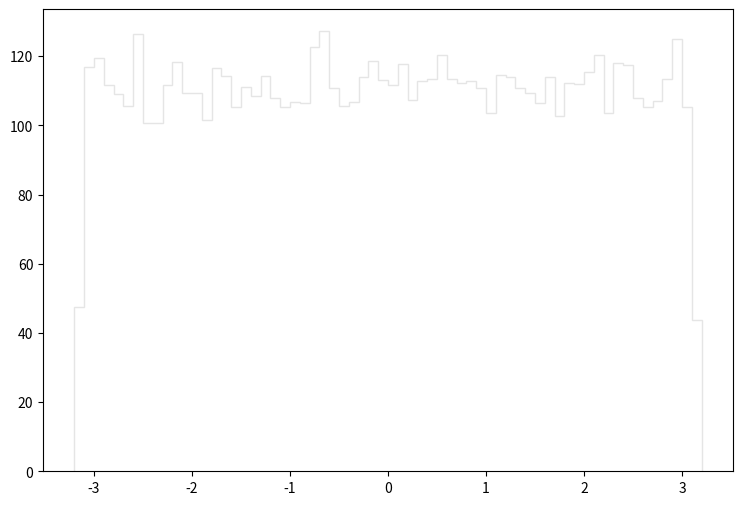

Write the Python code that produced this figure. (Note: this script raises an exception after producing the figure.)
def selection_2():

    # Library import
    import numpy
    import matplotlib
    import matplotlib.pyplot   as plt
    import matplotlib.gridspec as gridspec

    # Library version
    matplotlib_version = matplotlib.__version__
    numpy_version      = numpy.__version__

    # Histo binning
    xBinning = numpy.linspace(-3.2,3.2,65,endpoint=True)

    # Creating data sequence: middle of each bin
    xData = numpy.array([-3.15,-3.05,-2.95,-2.85,-2.75,-2.65,-2.55,-2.45,-2.35,-2.25,-2.15,-2.05,-1.95,-1.85,-1.75,-1.65,-1.55,-1.45,-1.35,-1.25,-1.15,-1.05,-0.95,-0.85,-0.75,-0.65,-0.55,-0.45,-0.35,-0.25,-0.15,-0.05,0.05,0.15,0.25,0.35,0.45,0.55,0.65,0.75,0.85,0.95,1.05,1.15,1.25,1.35,1.45,1.55,1.65,1.75,1.85,1.95,2.05,2.15,2.25,2.35,2.45,2.55,2.65,2.75,2.85,2.95,3.05,3.15])

    # Creating weights for histo: y3_PHI_0
    y3_PHI_0_weights = numpy.array([5.35506342972,12.7080371543,12.9577769412,13.3508086058,13.1624807665,13.2402687001,13.0928808259,12.9291169657,13.0150928923,12.8881770006,12.454205371,13.0069048993,12.8840810041,12.7121291508,13.0887848294,12.7981050775,12.843141039,12.9782449237,13.1215408014,12.9373049587,12.7899170845,13.1624807665,13.1215408014,13.3262446267,12.9618689377,13.4163125499,13.2893966582,12.6711891858,12.4337333884,12.3805094339,12.8554250285,13.3630885953,13.0601288538,12.802201074,13.2893966582,13.3057726442,12.834953046,13.1174448049,13.2607366826,13.0805968364,12.9536809447,12.9004569901,13.0887848294,12.8963649936,13.2075167281,13.0396568713,12.7571651124,12.4255453954,12.7039411578,12.5483692906,13.1256327979,13.1215408014,13.1706687595,12.9414009552,13.1297287944,12.6015892452,12.8963649936,12.9332129622,12.7285051369,12.8595170251,13.2525486896,12.5729332696,13.1379167875,5.52701528297])

    # Creating weights for histo: y3_PHI_1
    y3_PHI_1_weights = numpy.array([1.15414565601,3.35357580488,2.89148601339,3.29232663113,3.17050077049,3.2924383785,3.36532289663,2.75821025293,3.08589719759,3.47501755898,3.2440269348,3.16009104242,2.96464969968,3.27958582891,3.51138111425,3.49917501718,3.2436548441,3.49914137281,3.14661967675,3.14712674546,3.23207557367,3.32847510276,3.14746038546,3.02544667708,3.03790350481,3.11011793925,3.24437819804,3.21917496069,3.12230160674,3.34193845787,3.74245905357,3.31741571794,2.86795458078,3.01273551395,3.54816522414,3.49912975749,3.02539981528,3.55978254474,3.34106690849,3.42701064877,3.25673249055,3.34144821134,3.46271453408,3.31704803305,3.51207242593,3.48772391578,3.3423834447,2.8070742935,3.25650018419,3.46255632544,3.17092132511,3.24476791198,3.36558724525,3.26837784813,3.28147231676,2.92910482406,3.6930639126,2.9280786708,3.11045999034,3.14726012135,3.34102204933,3.49802910598,3.0864042663,1.19062576499])

    # Creating weights for histo: y3_PHI_2
    y3_PHI_2_weights = numpy.array([6.23516406848,15.2112042187,15.2104067257,16.1042311196,15.8036464959,15.331249645,14.6376083958,15.1310417077,15.4523859425,15.5122640326,14.7982185319,14.4878863121,15.5110450666,15.0105624122,15.1399174332,14.7992432897,14.8194822577,14.7176593404,15.0105458838,14.6683428678,15.5817946807,14.6986930556,15.452687585,15.1807920496,15.1404050196,16.2349290693,14.8598899482,15.9433565299,15.9033827087,14.7278573341,14.8489564428,14.6887884402,15.6226321083,15.3621122117,14.8396675086,15.2805902437,15.5735015797,15.0297766223,15.2092580052,15.0708123902,14.7594140916,15.3410633545,14.7080728958,14.3168178608,14.909590705,15.090435677,15.5318336023,14.8896120586,14.9491926383,14.5593053245,14.979819676,15.3619675886,14.8283827757,15.3312661733,15.3713970139,14.3375196226,15.2206501723,15.1703337344,15.3510754041,15.2006260729,15.0692008758,15.0700603501,15.0103392794,6.6964290738])

    # Creating weights for histo: y3_PHI_3
    y3_PHI_3_weights = numpy.array([7.92073918815,18.277204508,18.239699173,18.5691830535,18.4971624102,18.4144572965,18.0140780952,18.5354599398,18.0081061668,18.1563968664,18.3379394255,17.7216607957,17.9196322515,18.3816441909,18.3282746517,18.1628766118,18.3658693625,17.9918153963,18.5358580684,18.2288481386,17.8664211512,18.3107448076,18.0304419913,17.9979579512,18.2946449763,18.3716584767,18.2112045435,17.6834323292,18.2564855729,18.3871489276,18.6287317105,18.1842577403,18.2894368048,18.0176043767,18.9206818182,18.2397113606,18.5968408006,18.0901937751,18.1235065726,18.2398372992,17.7547826541,18.1575506267,18.1895877879,19.1298008737,18.3044844392,18.4203520366,18.7514974945,18.3429647829,17.6015072224,18.3983452776,18.6355405213,18.0035805014,18.0633729105,18.1008335576,18.5632680007,18.1123670981,18.4552532859,18.5578404522,18.4268399071,18.3480998288,18.2830261225,18.0422924097,18.1399679697,7.73959069507])

    # Creating weights for histo: y3_PHI_4
    y3_PHI_4_weights = numpy.array([1.77930731379,4.28784501467,4.49701023915,4.31637210017,4.41314453591,4.42212714075,4.46863546912,4.36884478195,4.45170840968,4.44770010766,4.36881271554,4.37863305549,4.32632070579,4.40120380419,4.36188636964,4.37862503889,4.28986119058,4.3530881467,4.2899012736,4.2690901695,4.17342803341,4.33928355453,4.4230129755,4.30366578275,4.32839299793,4.31750244134,4.40526822244,4.29282332578,4.41120050943,4.39039742193,4.41418268614,4.41024252525,4.32038441049,4.44667398234,4.38642519463,4.36979875783,4.27510262253,4.41011425958,4.34704362725,4.38274958167,4.4053884715,4.35399001465,4.48226770431,4.39352790581,4.25332150934,4.25222323459,4.30357359181,4.303761982,4.38351917566,4.26419603273,4.34895157901,4.31947051763,4.2425351686,4.40535640508,4.44473396416,4.34194506707,4.35202995497,4.4477802737,4.41522484466,4.32817254132,4.35095172172,4.24548928719,4.3225769517,1.73578036046])

    # Creating weights for histo: y3_PHI_5
    y3_PHI_5_weights = numpy.array([0.308791739303,0.745116662955,0.733771081623,0.75824828213,0.761048168513,0.751430210701,0.760015115263,0.757242035451,0.745624387422,0.737330754265,0.774928771298,0.745894853726,0.773102723648,0.765532467824,0.767318505666,0.768071090159,0.769079737426,0.775156427107,0.785703412667,0.764791886273,0.749190061536,0.736839433819,0.760271978232,0.787981971248,0.748923596213,0.791526440163,0.782196953069,0.746148916009,0.753947627838,0.760035920363,0.756997575523,0.750693230033,0.754972279028,0.778650083566,0.764555428306,0.756487450467,0.751709879261,0.793059215918,0.751932333795,0.759301740382,0.769314194903,0.741380547059,0.775899809345,0.759015270154,0.751677071218,0.749913838968,0.764277360139,0.730797552672,0.766027789251,0.776388729202,0.774119372877,0.768834077203,0.754190887472,0.733309368435,0.769604266013,0.757504099696,0.779903190761,0.761268222458,0.755478403103,0.743604692301,0.786474401672,0.751954739288,0.749204465067,0.333994157594])

    # Creating weights for histo: y3_PHI_6
    y3_PHI_6_weights = numpy.array([0.0738900828975,0.196987551705,0.19608754753,0.209876915071,0.190693020669,0.177251538781,0.194665514941,0.188959990303,0.196129533729,0.199269901515,0.179827392118,0.184934213545,0.19153164502,0.19730774646,0.194945422937,0.189798714621,0.198968100714,0.184980698266,0.183266361755,0.194399702312,0.190938639936,0.190393519113,0.200128019458,0.191844342239,0.18718277446,0.19755046668,0.191275129335,0.194698803999,0.199307889028,0.193827090525,0.188668286184,0.195571917014,0.205807452672,0.183827577288,0.184656404859,0.20096974279,0.20073402027,0.188084078209,0.174906609541,0.186959547833,0.200146713313,0.189214906514,0.190372625981,0.202113866725,0.195834430727,0.200098529151,0.193805497622,0.186628856529,0.183850669698,0.198091788751,0.197006445495,0.194445887131,0.192986066963,0.198699688939,0.186973443266,0.188963189252,0.179788105031,0.183834375054,0.193281269932,0.19749028646,0.196680652581,0.180111098866,0.185257007445,0.0818637620105])

    # Creating weights for histo: y3_PHI_7
    y3_PHI_7_weights = numpy.array([0.00425328034778,0.0106696629942,0.0112083787868,0.0103470336424,0.0104525162791,0.0102590392474,0.0107097061644,0.0102096924835,0.0112500228456,0.0103228233447,0.0115080089844,0.0100624274913,0.00986499433688,0.0110161338526,0.00982478772519,0.0106261246902,0.0107092409847,0.00997914775527,0.0109213084406,0.0111003020399,0.010732629884,0.0105352554009,0.011036006664,0.010858467275,0.0108189772915,0.010622461924,0.0106879307262,0.0104933054131,0.011359985456,0.0113595286579,0.0106695540332,0.0110297162613,0.0110739921475,0.0105328163507,0.0113152108636,0.0106259612487,0.0104321363799,0.0108414274498,0.0114439818202,0.0110086867868,0.0112926014546,0.0113174152286,0.0109459587731,0.0111239675326,0.0106645250637,0.0104075656728,0.0111835566311,0.00997325547926,0.010732717891,0.0112025996626,0.0108408072102,0.0110576940953,0.0111886023639,0.0112739355959,0.010755436261,0.0105583760885,0.0110994806416,0.0113148253093,0.0112935150508,0.011399617927,0.0116396087364,0.0104108931743,0.0105136308318,0.00427604481669])

    # Creating weights for histo: y3_PHI_8
    y3_PHI_8_weights = numpy.array([0.000454224083137,0.000710413571136,0.000793053851237,0.000510503323174,0.000851558860017,0.000707476875457,0.00107863064642,0.000710239478706,0.000822599208208,0.000766585414564,0.00101989599012,0.000622479960204,0.00084798521183,0.000595491622931,0.000851679179871,0.000819446679508,0.000792162444521,0.000767686564036,0.0007666538929,0.000736261692121,0.000879403993481,0.00113304210642,0.000880264503247,0.000791845750783,0.000790827191235,0.00110648142452,0.000738349018762,0.000710381931471,0.000794192285009,0.000738162745804,0.000934762118197,0.000651009282859,0.000594651760646,0.000652579085587,0.000681553888786,0.000709704426717,0.00107655252945,0.00104862242938,0.00093757344356,0.000907809579793,0.000596497704865,0.00067873706733,0.000934806086933,0.000739519537829,0.000764317905229,0.000651897124542,0.000737951369074,0.000737482567275,0.000852132236108,0.000652821804897,0.000906843604477,0.000565736077573,0.00079434335327,0.000679168733372,0.00079072395383,0.000566746615798,0.000965114955073,0.000650399513726,0.000736803874176,0.000652253330725,0.000653158849029,0.000878086416816,0.000766332594329,0.000307914844403])

    # Creating weights for histo: y3_PHI_9
    y3_PHI_9_weights = numpy.array([0.0,2.61802246854,2.60133245831,2.59814004154,5.23020691354,0.0,15.6477911358,2.60604494535,0.0,5.20757697778,10.4064480635,7.80670489196,5.21066480079,2.60351585296,2.60470714507,2.60135629953,2.61218252233,2.60470714507,2.60604494535,0.0,0.0,0.0,0.0,0.0,2.60701166852,7.81100784831,0.0,0.0,0.0,7.80410927485,2.60667135428,0.0,7.83303790812,2.61802246854,0.0,2.60604494535,10.4287049995,5.21164536725,7.82236319246,2.60667135428,13.0464098414,5.21241828434,0.0,5.21075324404,0.0,2.60874977064,2.60197540228,2.60399267743,7.82587785028,2.60133245831,2.59814004154,5.21457553055,2.60604494535,5.23106058317,2.60470714507,7.81999060616,7.82485113952,2.61044172846,2.6044372009,0.0,2.60351585296,7.82636236547,0.0,2.60300480479])

    # Creating weights for histo: y3_PHI_10
    y3_PHI_10_weights = numpy.array([10.5335910004,17.9040012762,23.176394945,12.6306880456,10.5294472014,11.5842268127,14.7584076502,12.6425538545,9.46950804093,13.6926740966,16.8492524452,11.5795751386,13.6923816837,13.6917276021,20.0110557511,17.9075564018,9.4749830883,16.8557932607,17.903435688,20.0082701332,14.73768096,14.7470304787,15.8020794176,11.5881551496,24.2072159337,22.1212536651,17.9044129628,17.9085259815,16.8582133625,12.6364324207,27.378738122,17.8999459705,12.649729514,22.1170790857,10.5394508017,18.9539599216,8.42599402255,20.0158459366,15.8019139735,15.7911331704,7.36884047998,14.7435907792,8.42418183189,17.9076025723,20.0077507155,14.7542946315,13.6905579504,12.6351358002,13.6940091925,11.5847192976,20.0214518003,13.6950595705,20.0204129649,21.0675590597,13.6900385327,22.1152476574,13.6914390367,12.6411110276,11.5789787701,13.6935474879,17.9041590252,26.3328040019,13.6906272061,2.10601948709])

    # Creating weights for histo: y3_PHI_11
    y3_PHI_11_weights = numpy.array([9.44674383257,29.9397340228,27.8731066755,28.1017085847,25.1099610684,26.9472564559,30.172408846,19.8076148085,25.106960176,26.0386085347,26.0258134366,25.341648402,24.6461906367,19.5785479724,27.4109692519,28.3264873339,27.6419572739,26.2546266762,22.575889982,29.2525719382,27.1843000558,23.9561967241,24.6429323055,28.5656711349,29.9387081096,29.7149629584,26.2613085607,21.4256260385,23.9587595861,28.0987845397,22.5725240643,28.1006557748,24.1812982325,26.9446244312,29.4851622292,23.7272221049,27.8719923877,27.8691067665,24.1858207041,27.4122910278,27.1809418229,24.8809672373,29.2567332268,24.8762449624,27.8613528603,26.4826675991,25.7946601927,26.0238230881,27.412344821,23.489909539,23.5014942899,27.4046062842,26.4849538103,27.8715005641,20.2693180441,24.4161824195,28.3299416261,27.1823058648,24.6431705325,27.8706129762,26.9499883822,25.3354122326,25.5614090137,11.0536006573])

    # Creating weights for histo: y3_PHI_12
    y3_PHI_12_weights = numpy.array([3.93112417647,10.1076036615,9.41464733663,9.9131445457,10.3855079208,9.74770464231,9.30411810787,8.86087397166,9.27619149208,9.77500032202,8.88880443462,9.27715328488,9.55349174547,8.88964311794,9.44244314859,9.0818093197,9.30401423424,8.80623644619,8.66715351274,9.08268262757,9.71831994863,9.96966333789,9.08247103315,9.35908649006,9.41555142186,9.3592288354,9.91287139654,9.71934714334,9.16681256751,9.46987347929,8.91638865217,10.3294854137,10.02346218,9.71818529764,9.66554445402,10.1331604198,9.58040270805,10.4386219664,8.77783278117,9.24943056917,9.13720089073,9.2216347572,9.38701310585,9.77571589586,9.16580460865,9.94147896163,9.99745914985,9.66461728576,9.69231691845,9.02780273031,9.2214616345,8.69429915277,9.88614894534,9.27624919965,9.6911204482,8.77821365112,10.1633953383,8.83301660496,9.66423641581,8.83250493119,8.8891006668,9.22109615323,9.41635163347,3.93178973709])

    # Creating weights for histo: y3_PHI_13
    y3_PHI_13_weights = numpy.array([0.54411840931,1.25042020794,1.38085524259,1.43205531725,1.40147544688,1.34100626241,1.47196922671,1.66310585624,1.52206186271,1.29040572166,1.64368229251,1.26018508618,1.37132277476,1.55179279792,1.49224293923,1.33082874949,1.44202651282,1.58293822052,1.39126213184,1.31084084716,1.33050349628,1.48219649851,1.60316460142,1.6533992323,1.34105420085,1.38135707917,1.43164571665,1.4216332576,1.45169551418,1.4721233579,1.31033901058,1.41167723242,1.41132527931,1.38154397841,1.38115743681,1.39149211499,1.42178192745,1.2703316515,1.34074957936,1.49218832582,1.6029510023,1.34064460025,1.34103721001,1.44200163338,1.461807491,1.37081365639,1.25041353297,1.34106148263,1.12904432488,1.47182055686,1.24011647736,1.66379519887,1.33080083597,1.38149846723,1.23002937999,1.19958179544,1.59295250001,1.29058169821,1.39127184089,1.35085306076,1.4216872642,1.4316323667,1.55233589797,0.524175107932])

    # Creating weights for histo: y3_PHI_14
    y3_PHI_14_weights = numpy.array([0.161286961368,0.322602816549,0.336667794159,0.347974201266,0.350781056372,0.328204753782,0.415892015327,0.345093861228,0.347923069603,0.302707444362,0.319627484732,0.376297910475,0.34514753216,0.35364870006,0.319728786212,0.36220442379,0.348046916723,0.393212487568,0.353679248247,0.314084951026,0.359332278668,0.376344733074,0.319662611299,0.36212974617,0.367793356882,0.322553493155,0.382010844582,0.418655972161,0.305560314116,0.3338428179,0.316810626442,0.370601096885,0.370674774186,0.342357528573,0.362117434558,0.373404989509,0.316891729184,0.331054930371,0.333830121551,0.364957338646,0.359308963553,0.314030010459,0.3592749912,0.331019303645,0.331104061397,0.339462029863,0.373408875361,0.424397030606,0.294174920326,0.291453938712,0.367808092342,0.35362492326,0.330951243516,0.373419724969,0.345172655543,0.328158700659,0.336667794159,0.348027833724,0.367795703783,0.390448915472,0.345153072385,0.347910373254,0.387592236813,0.181041173232])

    # Creating weights for histo: y3_PHI_15
    y3_PHI_15_weights = numpy.array([0.00759333655059,0.0258567649197,0.0259654302759,0.0244087562086,0.018232675896,0.0198094994394,0.0304369594573,0.0274754946461,0.0137505815348,0.0335626099993,0.0152040855575,0.0228125868047,0.0152174279378,0.0259105953381,0.0197832755758,0.0198050441007,0.0167724475027,0.024303139864,0.0182855845202,0.0197685150505,0.0228628600429,0.0273949912848,0.0197958261585,0.0152408155115,0.0259485070796,0.0243386053055,0.0289328158423,0.0228468822765,0.0137384563955,0.021281569343,0.0197576898775,0.0319242507833,0.0182886571676,0.0213440740813,0.0152118026296,0.0273809516499,0.0198046304751,0.0243751816271,0.0182363276192,0.0304873390564,0.0198247563154,0.00915046087889,0.0273851706311,0.0228435023644,0.0213512357133,0.0213419114103,0.0213587636993,0.035019222123,0.0258429143707,0.0213478085296,0.022875658801,0.0228772896677,0.0167508916996,0.0197866200343,0.0259210187034,0.0227975190147,0.0137295929896,0.0152951186449,0.0167869480347,0.00912661122633,0.01975745352,0.0183571653862,0.0121714653238,0.00612554471756])

    # Creating weights for histo: y3_PHI_16
    y3_PHI_16_weights = numpy.array([0.000360771224404,0.00198427129157,0.00144410351896,0.00216649899093,0.000722448232322,0.00126367159703,0.000902743439473,0.00108313762042,0.00144421135033,0.0016254670269,0.000903030347942,0.00180644349725,0.00126312319749,0.00198639017801,0.00108211861397,0.00180570716303,0.00162516663951,0.00126431011279,0.00108381464738,0.00216779835895,0.00108398602224,0.00144562663707,0.00126356453589,0.000902658714825,0.00162482042379,0.000541881906296,0.00198504036031,0.00126534875996,0.000902169622536,0.00126347480478,0.00198692317307,0.00180700768639,0.000541526832997,0.0023471627503,0.00198660545564,0.00144413548326,0.00270888154288,0.00216761966696,0.00144403419879,0.00198568580809,0.00108325507959,0.00108327048407,0.00180610844978,0.000722760558185,0.00144379812511,0.000901783355162,0.00144453176354,0.00144375576279,0.0016258571454,0.00162411451342,0.00306909031115,0.00126446223205,0.0012641918834,0.000722088922791,0.0018046600434,0.00144457720676,0.00162549167407,0.00144626784861,0.00144425794888,0.0014433625634,0.000902219687101,0.00216759617513,0.00126450806038,0.000360777617264])

    # Creating a new Canvas
    fig   = plt.figure(figsize=(12,6),dpi=80)
    frame = gridspec.GridSpec(1,1,right=0.7)
    pad   = fig.add_subplot(frame[0])

    # Creating a new Stack
    pad.hist(x=xData, bins=xBinning, weights=y3_PHI_0_weights+y3_PHI_1_weights+y3_PHI_2_weights+y3_PHI_3_weights+y3_PHI_4_weights+y3_PHI_5_weights+y3_PHI_6_weights+y3_PHI_7_weights+y3_PHI_8_weights+y3_PHI_9_weights+y3_PHI_10_weights+y3_PHI_11_weights+y3_PHI_12_weights+y3_PHI_13_weights+y3_PHI_14_weights+y3_PHI_15_weights+y3_PHI_16_weights,\
             label="$bg\_dip\_1600\_inf$", histtype="step", rwidth=1.0,\
             color=None, edgecolor="#e5e5e5", linewidth=1, linestyle="solid",\
             bottom=None, cumulative=False, normed=False, align="mid", orientation="vertical")

    pad.hist(x=xData, bins=xBinning, weights=y3_PHI_0_weights+y3_PHI_1_weights+y3_PHI_2_weights+y3_PHI_3_weights+y3_PHI_4_weights+y3_PHI_5_weights+y3_PHI_6_weights+y3_PHI_7_weights+y3_PHI_8_weights+y3_PHI_9_weights+y3_PHI_10_weights+y3_PHI_11_weights+y3_PHI_12_weights+y3_PHI_13_weights+y3_PHI_14_weights+y3_PHI_15_weights,\
             label="$bg\_dip\_1200\_1600$", histtype="step", rwidth=1.0,\
             color=None, edgecolor="#f2f2f2", linewidth=1, linestyle="solid",\
             bottom=None, cumulative=False, normed=False, align="mid", orientation="vertical")

    pad.hist(x=xData, bins=xBinning, weights=y3_PHI_0_weights+y3_PHI_1_weights+y3_PHI_2_weights+y3_PHI_3_weights+y3_PHI_4_weights+y3_PHI_5_weights+y3_PHI_6_weights+y3_PHI_7_weights+y3_PHI_8_weights+y3_PHI_9_weights+y3_PHI_10_weights+y3_PHI_11_weights+y3_PHI_12_weights+y3_PHI_13_weights+y3_PHI_14_weights,\
             label="$bg\_dip\_800\_1200$", histtype="step", rwidth=1.0,\
             color=None, edgecolor="#ccc6aa", linewidth=1, linestyle="solid",\
             bottom=None, cumulative=False, normed=False, align="mid", orientation="vertical")

    pad.hist(x=xData, bins=xBinning, weights=y3_PHI_0_weights+y3_PHI_1_weights+y3_PHI_2_weights+y3_PHI_3_weights+y3_PHI_4_weights+y3_PHI_5_weights+y3_PHI_6_weights+y3_PHI_7_weights+y3_PHI_8_weights+y3_PHI_9_weights+y3_PHI_10_weights+y3_PHI_11_weights+y3_PHI_12_weights+y3_PHI_13_weights,\
             label="$bg\_dip\_600\_800$", histtype="step", rwidth=1.0,\
             color=None, edgecolor="#ccc6aa", linewidth=1, linestyle="solid",\
             bottom=None, cumulative=False, normed=False, align="mid", orientation="vertical")

    pad.hist(x=xData, bins=xBinning, weights=y3_PHI_0_weights+y3_PHI_1_weights+y3_PHI_2_weights+y3_PHI_3_weights+y3_PHI_4_weights+y3_PHI_5_weights+y3_PHI_6_weights+y3_PHI_7_weights+y3_PHI_8_weights+y3_PHI_9_weights+y3_PHI_10_weights+y3_PHI_11_weights+y3_PHI_12_weights,\
             label="$bg\_dip\_400\_600$", histtype="step", rwidth=1.0,\
             color=None, edgecolor="#c1bfa8", linewidth=1, linestyle="solid",\
             bottom=None, cumulative=False, normed=False, align="mid", orientation="vertical")

    pad.hist(x=xData, bins=xBinning, weights=y3_PHI_0_weights+y3_PHI_1_weights+y3_PHI_2_weights+y3_PHI_3_weights+y3_PHI_4_weights+y3_PHI_5_weights+y3_PHI_6_weights+y3_PHI_7_weights+y3_PHI_8_weights+y3_PHI_9_weights+y3_PHI_10_weights+y3_PHI_11_weights,\
             label="$bg\_dip\_200\_400$", histtype="step", rwidth=1.0,\
             color=None, edgecolor="#bab5a3", linewidth=1, linestyle="solid",\
             bottom=None, cumulative=False, normed=False, align="mid", orientation="vertical")

    pad.hist(x=xData, bins=xBinning, weights=y3_PHI_0_weights+y3_PHI_1_weights+y3_PHI_2_weights+y3_PHI_3_weights+y3_PHI_4_weights+y3_PHI_5_weights+y3_PHI_6_weights+y3_PHI_7_weights+y3_PHI_8_weights+y3_PHI_9_weights+y3_PHI_10_weights,\
             label="$bg\_dip\_100\_200$", histtype="step", rwidth=1.0,\
             color=None, edgecolor="#b2a596", linewidth=1, linestyle="solid",\
             bottom=None, cumulative=False, normed=False, align="mid", orientation="vertical")

    pad.hist(x=xData, bins=xBinning, weights=y3_PHI_0_weights+y3_PHI_1_weights+y3_PHI_2_weights+y3_PHI_3_weights+y3_PHI_4_weights+y3_PHI_5_weights+y3_PHI_6_weights+y3_PHI_7_weights+y3_PHI_8_weights+y3_PHI_9_weights,\
             label="$bg\_dip\_0\_100$", histtype="step", rwidth=1.0,\
             color=None, edgecolor="#b7a39b", linewidth=1, linestyle="solid",\
             bottom=None, cumulative=False, normed=False, align="mid", orientation="vertical")

    pad.hist(x=xData, bins=xBinning, weights=y3_PHI_0_weights+y3_PHI_1_weights+y3_PHI_2_weights+y3_PHI_3_weights+y3_PHI_4_weights+y3_PHI_5_weights+y3_PHI_6_weights+y3_PHI_7_weights+y3_PHI_8_weights,\
             label="$bg\_vbf\_1600\_inf$", histtype="step", rwidth=1.0,\
             color=None, edgecolor="#ad998c", linewidth=1, linestyle="solid",\
             bottom=None, cumulative=False, normed=False, align="mid", orientation="vertical")

    pad.hist(x=xData, bins=xBinning, weights=y3_PHI_0_weights+y3_PHI_1_weights+y3_PHI_2_weights+y3_PHI_3_weights+y3_PHI_4_weights+y3_PHI_5_weights+y3_PHI_6_weights+y3_PHI_7_weights,\
             label="$bg\_vbf\_1200\_1600$", histtype="step", rwidth=1.0,\
             color=None, edgecolor="#9b8e82", linewidth=1, linestyle="solid",\
             bottom=None, cumulative=False, normed=False, align="mid", orientation="vertical")

    pad.hist(x=xData, bins=xBinning, weights=y3_PHI_0_weights+y3_PHI_1_weights+y3_PHI_2_weights+y3_PHI_3_weights+y3_PHI_4_weights+y3_PHI_5_weights+y3_PHI_6_weights,\
             label="$bg\_vbf\_800\_1200$", histtype="step", rwidth=1.0,\
             color=None, edgecolor="#876656", linewidth=1, linestyle="solid",\
             bottom=None, cumulative=False, normed=False, align="mid", orientation="vertical")

    pad.hist(x=xData, bins=xBinning, weights=y3_PHI_0_weights+y3_PHI_1_weights+y3_PHI_2_weights+y3_PHI_3_weights+y3_PHI_4_weights+y3_PHI_5_weights,\
             label="$bg\_vbf\_600\_800$", histtype="step", rwidth=1.0,\
             color=None, edgecolor="#afcec6", linewidth=1, linestyle="solid",\
             bottom=None, cumulative=False, normed=False, align="mid", orientation="vertical")

    pad.hist(x=xData, bins=xBinning, weights=y3_PHI_0_weights+y3_PHI_1_weights+y3_PHI_2_weights+y3_PHI_3_weights+y3_PHI_4_weights,\
             label="$bg\_vbf\_400\_600$", histtype="step", rwidth=1.0,\
             color=None, edgecolor="#84c1a3", linewidth=1, linestyle="solid",\
             bottom=None, cumulative=False, normed=False, align="mid", orientation="vertical")

    pad.hist(x=xData, bins=xBinning, weights=y3_PHI_0_weights+y3_PHI_1_weights+y3_PHI_2_weights+y3_PHI_3_weights,\
             label="$bg\_vbf\_200\_400$", histtype="step", rwidth=1.0,\
             color=None, edgecolor="#89a8a0", linewidth=1, linestyle="solid",\
             bottom=None, cumulative=False, normed=False, align="mid", orientation="vertical")

    pad.hist(x=xData, bins=xBinning, weights=y3_PHI_0_weights+y3_PHI_1_weights+y3_PHI_2_weights,\
             label="$bg\_vbf\_100\_200$", histtype="step", rwidth=1.0,\
             color=None, edgecolor="#829e8c", linewidth=1, linestyle="solid",\
             bottom=None, cumulative=False, normed=False, align="mid", orientation="vertical")

    pad.hist(x=xData, bins=xBinning, weights=y3_PHI_0_weights+y3_PHI_1_weights,\
             label="$bg\_vbf\_0\_100$", histtype="step", rwidth=1.0,\
             color=None, edgecolor="#adbcc6", linewidth=1, linestyle="solid",\
             bottom=None, cumulative=False, normed=False, align="mid", orientation="vertical")

    pad.hist(x=xData, bins=xBinning, weights=y3_PHI_0_weights,\
             label="$signal$", histtype="step", rwidth=1.0,\
             color=None, edgecolor="#7a8e99", linewidth=1, linestyle="solid",\
             bottom=None, cumulative=False, normed=False, align="mid", orientation="vertical")


    # Axis
    plt.rc('text',usetex=False)
    plt.xlabel(r"\phi [ j_{1} ] ",\
               fontsize=16,color="black")
    plt.ylabel(r"$\mathrm{Events}$ $(\mathcal{L}_{\mathrm{int}} = 40.0\ \mathrm{fb}^{-1})$ ",\
               fontsize=16,color="black")

    # Boundary of y-axis
    ymax=(y3_PHI_0_weights+y3_PHI_1_weights+y3_PHI_2_weights+y3_PHI_3_weights+y3_PHI_4_weights+y3_PHI_5_weights+y3_PHI_6_weights+y3_PHI_7_weights+y3_PHI_8_weights+y3_PHI_9_weights+y3_PHI_10_weights+y3_PHI_11_weights+y3_PHI_12_weights+y3_PHI_13_weights+y3_PHI_14_weights+y3_PHI_15_weights+y3_PHI_16_weights).max()*1.1
    ymin=0 # linear scale
    #ymin=min([x for x in (y3_PHI_0_weights+y3_PHI_1_weights+y3_PHI_2_weights+y3_PHI_3_weights+y3_PHI_4_weights+y3_PHI_5_weights+y3_PHI_6_weights+y3_PHI_7_weights+y3_PHI_8_weights+y3_PHI_9_weights+y3_PHI_10_weights+y3_PHI_11_weights+y3_PHI_12_weights+y3_PHI_13_weights+y3_PHI_14_weights+y3_PHI_15_weights+y3_PHI_16_weights) if x])/100. # log scale
    plt.gca().set_ylim(ymin,ymax)

    # Log/Linear scale for X-axis
    plt.gca().set_xscale("linear")
    #plt.gca().set_xscale("log",nonposx="clip")

    # Log/Linear scale for Y-axis
    plt.gca().set_yscale("linear")
    #plt.gca().set_yscale("log",nonposy="clip")

    # Legend
    plt.legend(bbox_to_anchor=(1.05,1), loc=2, borderaxespad=0.)

    # Saving the image
    plt.savefig('../../HTML/MadAnalysis5job_0/selection_2.png')
    plt.savefig('../../PDF/MadAnalysis5job_0/selection_2.png')
    plt.savefig('../../DVI/MadAnalysis5job_0/selection_2.eps')

# Running!
if __name__ == '__main__':
    selection_2()
